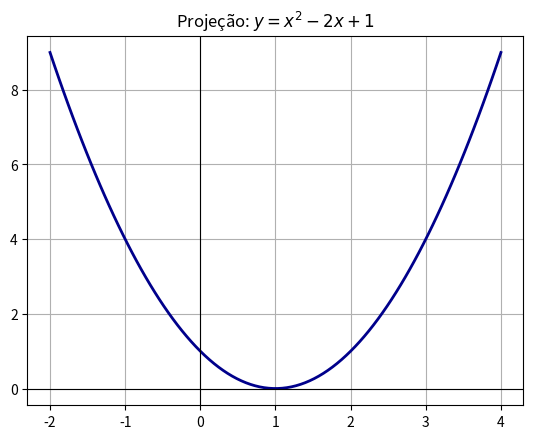

The script that saved this image:
import matplotlib.pyplot as plt
import numpy as np


x = np.linspace(-2, 4, 100)


y = x**2 - 2*x + 1

plt.plot(x, y, color='darkblue', linewidth=2)
plt.axhline(0, color='black', linewidth=0.8) 
plt.axvline(0, color='black', linewidth=0.8) 
plt.title(r"Projeção: $y = x^2 - 2x + 1$") 
plt.grid(True)
plt.show()